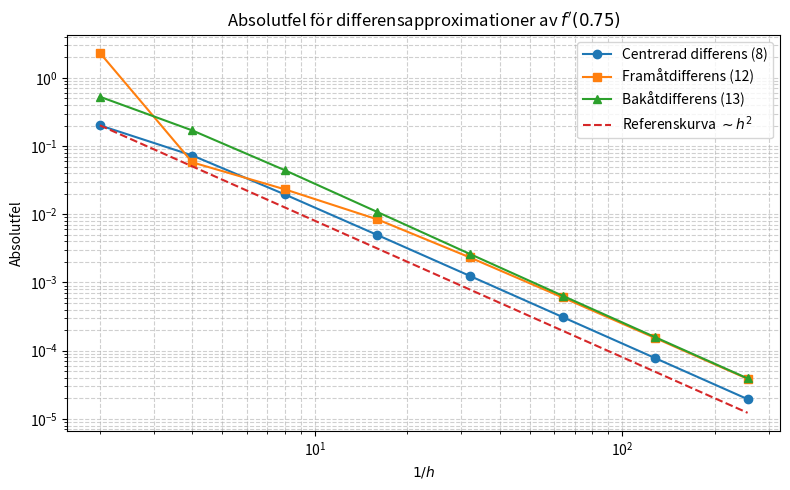

This figure's Python source:
#!/usr/bin/env python3
# -*- coding: utf-8 -*-

import numpy as np
import matplotlib.pyplot as plt

# Del 2.1
# Funktion och exakt derivata

def f(x):
    return np.sin(np.exp(x))

def f_derivata(x):
    return np.exp(x) * np.cos(np.exp(x))


def main():

    # Punkt där derivatan ska approximeras
    x = 0.75
    exakt = f_derivata(x)

    # Steglängder h = 2^(-k), k = 1,...,8
    k_values = np.arange(1, 9)
    h_values = 2.0 ** (-k_values)

    fel_centrerad = []
    fel_framaat = []
    fel_bakaat = []

    for h in h_values:

        # Formel (8): centrerad differens
        D_c = (f(x + h) - f(x - h)) / (2*h)

        # Formel (12): framåtdifferens av ordning 2
        D_f = (-f(x + 2*h) + 4*f(x + h) - 3*f(x)) / (2*h)

        # Formel (13): bakåtdifferens av ordning 2
        D_b = (3*f(x) - 4*f(x - h) + f(x - 2*h)) / (2*h)

        fel_centrerad.append(abs(D_c - exakt))
        fel_framaat.append(abs(D_f - exakt))
        fel_bakaat.append(abs(D_b - exakt))

    # Gör om till numpy-arrayer
    fel_centrerad = np.array(fel_centrerad)
    fel_framaat = np.array(fel_framaat)
    fel_bakaat = np.array(fel_bakaat)

    # Referenskurva proportional mot h^2
    C = fel_centrerad[0] / (h_values[0]**2)
    referens = C * h_values**2

    # Skriver ut resultat
    print("Exakt derivata f'(0.75) =", exakt)
    print()

    print("k     h            fel centrerad       fel framåt        fel bakåt")

    for k, h, e1, e2, e3 in zip(k_values, h_values,
                                 fel_centrerad,
                                 fel_framaat,
                                 fel_bakaat):

        print(k, "  ", h, "  ", e1, "  ", e2, "  ", e3)

    # Plot
    plt.figure(figsize=(8, 5))

    plt.loglog(1/h_values, fel_centrerad, 'o-',
               label='Centrerad differens (8)')

    plt.loglog(1/h_values, fel_framaat, 's-',
               label='Framåtdifferens (12)')

    plt.loglog(1/h_values, fel_bakaat, '^-',
               label='Bakåtdifferens (13)')

    plt.loglog(1/h_values, referens, '--',
               label=r'Referenskurva $\sim h^2$')

    plt.xlabel(r'$1/h$')
    plt.ylabel('Absolutfel')
    plt.title(r"Absolutfel för differensapproximationer av $f'(0.75)$")

    plt.grid(True, which='both', linestyle='--', alpha=0.6)
    plt.legend()
    plt.tight_layout()

    plt.savefig("del21_loglog.png", dpi=300)
    plt.show()


if __name__ == '__main__':
    main()
